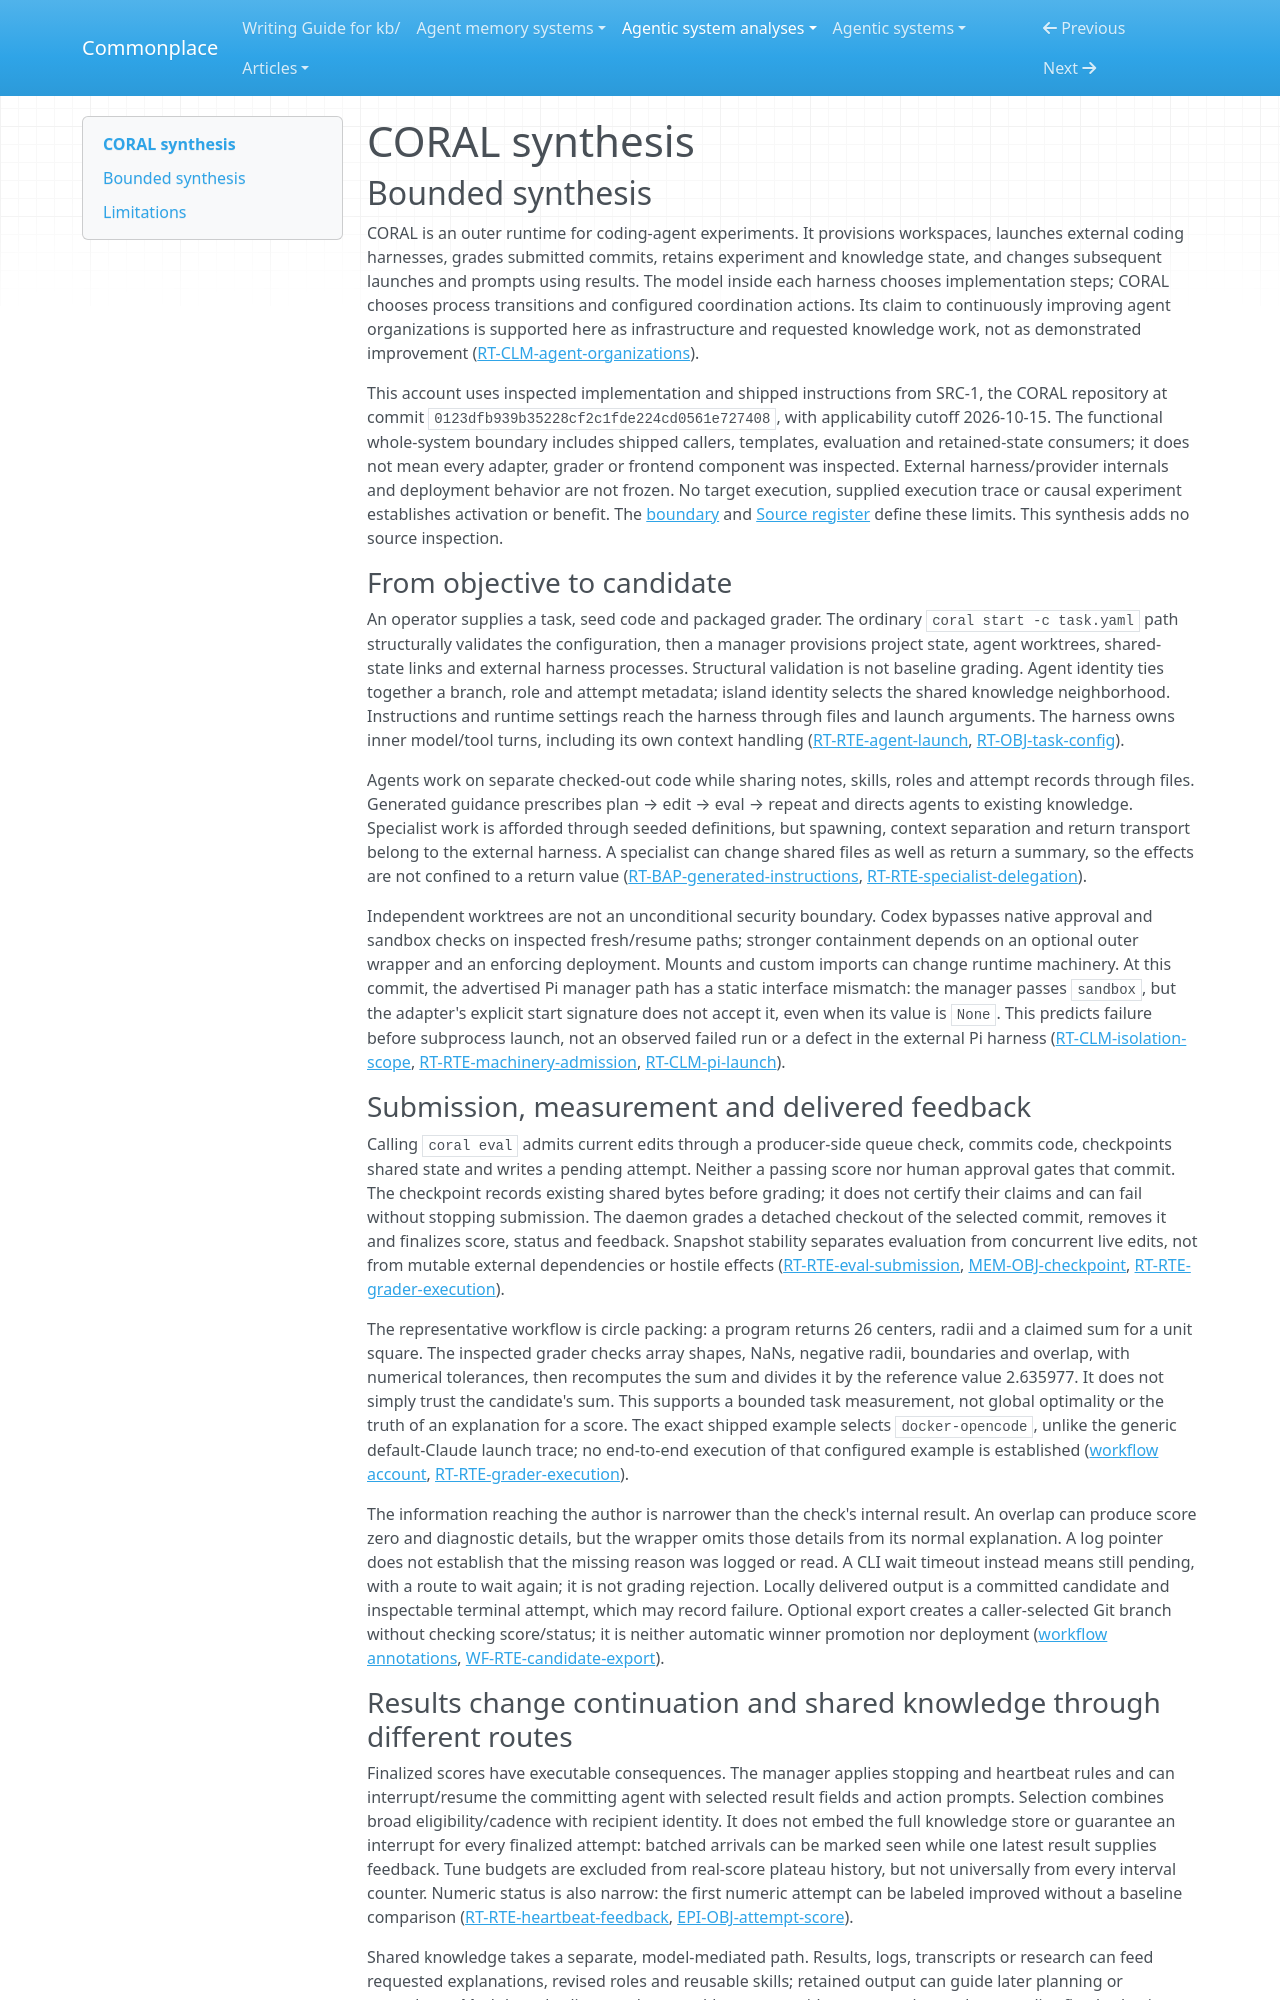

repository: zby/commonplace · page: agentic-system-analyses/retained/coral/synthesis/index.html · generator: mkdocs

---
type: agentic-system-analyses/types/agentic-system-synthesis.md
description: "CORAL orchestrates coding experiments through committed candidates, task graders and shared island knowledge; knowledge revision is model-mediated and improvement remains unobserved."
run-id: AAS-2026-10-15-coral-25e5fdab9dc4-01
reviewed-boundary: "0123dfb939b35228cf2c1fde224cd0561e727408"
---

# CORAL synthesis

## Bounded synthesis

CORAL is an outer runtime for coding-agent experiments. It provisions workspaces, launches external coding harnesses, grades submitted commits, retains experiment and knowledge state, and changes subsequent launches and prompts using results. The model inside each harness chooses implementation steps; CORAL chooses process transitions and configured coordination actions. Its claim to continuously improving agent organizations is supported here as infrastructure and requested knowledge work, not as demonstrated improvement ([RT-CLM-agent-organizations](runtime.md#rt-clm-agent-organizations)).

This account uses inspected implementation and shipped instructions from SRC-1, the CORAL repository at commit `0123dfb939b35228cf2c1fde224cd0561e727408`, with applicability cutoff 2026-10-15. The functional whole-system boundary includes shipped callers, templates, evaluation and retained-state consumers; it does not mean every adapter, grader or frontend component was inspected. External harness/provider internals and deployment behavior are not frozen. No target execution, supplied execution trace or causal experiment establishes activation or benefit. The [boundary](boundary.md#boundary-and-evidence) and [Source register](boundary.md#source-register) define these limits. This synthesis adds no source inspection.

### From objective to candidate

An operator supplies a task, seed code and packaged grader. The ordinary `coral start -c task.yaml` path structurally validates the configuration, then a manager provisions project state, agent worktrees, shared-state links and external harness processes. Structural validation is not baseline grading. Agent identity ties together a branch, role and attempt metadata; island identity selects the shared knowledge neighborhood. Instructions and runtime settings reach the harness through files and launch arguments. The harness owns inner model/tool turns, including its own context handling ([RT-RTE-agent-launch](runtime.md#rt-rte-agent-launch), [RT-OBJ-task-config](runtime.md#rt-obj-task-config)).

Agents work on separate checked-out code while sharing notes, skills, roles and attempt records through files. Generated guidance prescribes plan → edit → eval → repeat and directs agents to existing knowledge. Specialist work is afforded through seeded definitions, but spawning, context separation and return transport belong to the external harness. A specialist can change shared files as well as return a summary, so the effects are not confined to a return value ([RT-BAP-generated-instructions](runtime.md#rt-bap-generated-instructions), [RT-RTE-specialist-delegation](runtime.md#rt-rte-specialist-delegation)).

Independent worktrees are not an unconditional security boundary. Codex bypasses native approval and sandbox checks on inspected fresh/resume paths; stronger containment depends on an optional outer wrapper and an enforcing deployment. Mounts and custom imports can change runtime machinery. At this commit, the advertised Pi manager path has a static interface mismatch: the manager passes `sandbox`, but the adapter's explicit start signature does not accept it, even when its value is `None`. This predicts failure before subprocess launch, not an observed failed run or a defect in the external Pi harness ([RT-CLM-isolation-scope](runtime.md#rt-clm-isolation-scope), [RT-RTE-machinery-admission](runtime.md#rt-rte-machinery-admission), [RT-CLM-pi-launch](runtime.md#rt-clm-pi-launch)).

### Submission, measurement and delivered feedback

Calling `coral eval` admits current edits through a producer-side queue check, commits code, checkpoints shared state and writes a pending attempt. Neither a passing score nor human approval gates that commit. The checkpoint records existing shared bytes before grading; it does not certify their claims and can fail without stopping submission. The daemon grades a detached checkout of the selected commit, removes it and finalizes score, status and feedback. Snapshot stability separates evaluation from concurrent live edits, not from mutable external dependencies or hostile effects ([RT-RTE-eval-submission](runtime.md#rt-rte-eval-submission), [MEM-OBJ-checkpoint](memory.md#mem-obj-checkpoint), [RT-RTE-grader-execution](runtime.md#rt-rte-grader-execution)).

The representative workflow is circle packing: a program returns 26 centers, radii and a claimed sum for a unit square. The inspected grader checks array shapes, NaNs, negative radii, boundaries and overlap, with numerical tolerances, then recomputes the sum and divides it by the reference value 2.635977. It does not simply trust the candidate's sum. This supports a bounded task measurement, not global optimality or the truth of an explanation for a score. The exact shipped example selects `docker-opencode`, unlike the generic default-Claude launch trace; no end-to-end execution of that configured example is established ([workflow account](workflow.md#workflow-account), [RT-RTE-grader-execution](runtime.md#rt-rte-grader-execution)).

The information reaching the author is narrower than the check's internal result. An overlap can produce score zero and diagnostic details, but the wrapper omits those details from its normal explanation. A log pointer does not establish that the missing reason was logged or read. A CLI wait timeout instead means still pending, with a route to wait again; it is not grading rejection. Locally delivered output is a committed candidate and inspectable terminal attempt, which may record failure. Optional export creates a caller-selected Git branch without checking score/status; it is neither automatic winner promotion nor deployment ([workflow annotations](workflow.md#annotations), [WF-RTE-candidate-export](workflow.md#wf-rte-candidate-export)).
